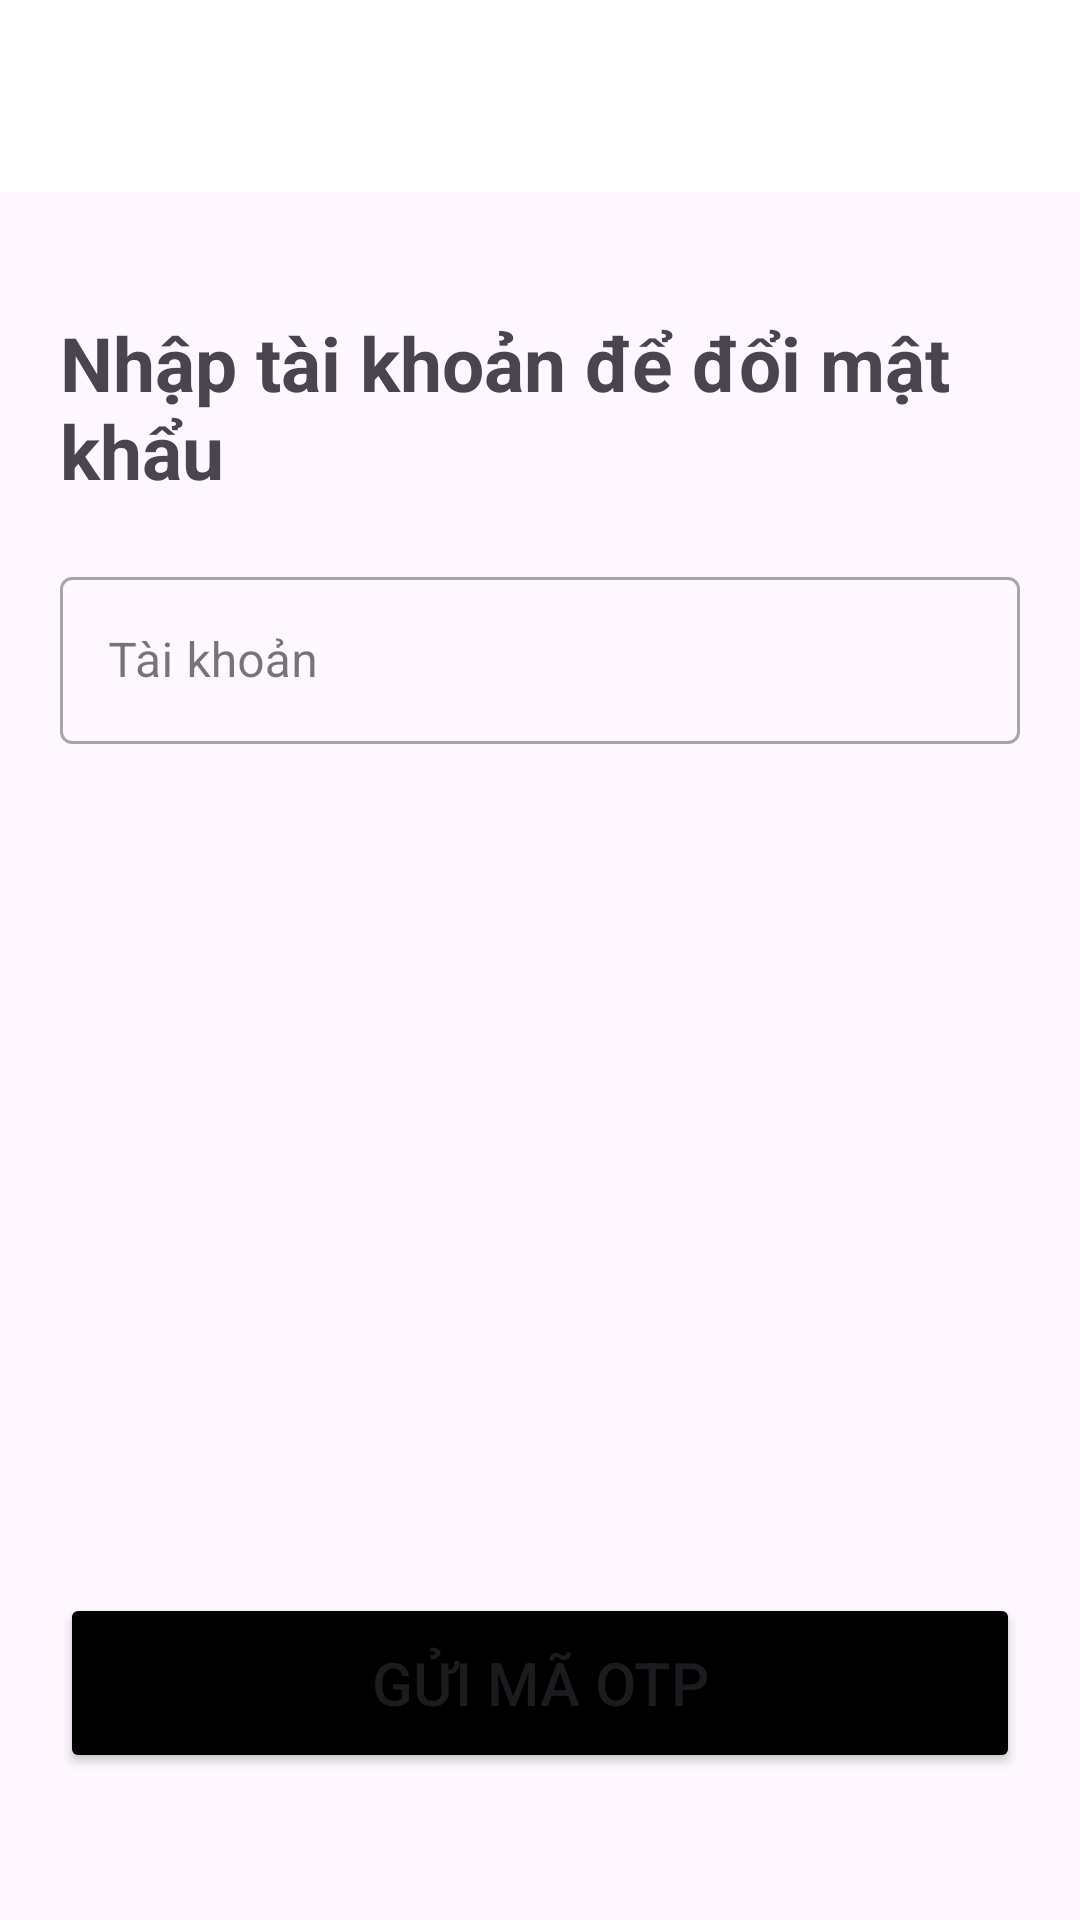

Here is an Android app screen rendered from its layout file. Give the layout XML and the strings, colors and styles it references.
<!-- AndroidManifest.xml: application theme Theme.AppDiHocChung -->
<!-- res/layout/activity_quen_mat_khau.xml -->
<?xml version="1.0" encoding="utf-8"?>
<LinearLayout xmlns:android="http://schemas.android.com/apk/res/android"
    xmlns:app="http://schemas.android.com/apk/res-auto"
    xmlns:tools="http://schemas.android.com/tools"
    android:layout_width="match_parent"
    android:layout_height="match_parent"
    tools:context=".QuenMatKhauActivity"
    android:orientation="vertical">

    <androidx.appcompat.widget.Toolbar
        android:id="@+id/toolbar1"
        android:layout_width="match_parent"
        android:layout_height="wrap_content"
        android:background="@color/white"
        android:gravity="center"
        android:minHeight="?attr/actionBarSize"
        android:theme="?attr/actionBarTheme">

        <TextView
            android:id="@+id/daybooking"
            android:layout_width="match_parent"
            android:layout_height="wrap_content"
            android:fontFamily="sans-serif-black"
            android:gravity="left"
            android:layout_marginLeft="27dp"
            android:text=""
            android:textSize="20dp" />

    </androidx.appcompat.widget.Toolbar>

    <LinearLayout
        android:layout_width="match_parent"
        android:layout_height="wrap_content"
        android:layout_marginTop="20sp"
        android:orientation="vertical"
        android:layout_marginLeft="20sp"
        android:layout_marginRight="20sp">

        <TextView
            android:layout_width="match_parent"
            android:layout_height="wrap_content"
            android:text="Nhập tài khoản để đổi mật khẩu"
            android:textStyle="bold"
            android:layout_marginTop="20sp"
            android:textSize="25sp" />

        <com.google.android.material.textfield.TextInputLayout
            android:layout_width="match_parent"
            android:layout_height="wrap_content"
            android:layout_marginTop="20sp"
            android:id="@+id/TaiKhoan"
            android:hint="Tài khoản"
            style="@style/Widget.MaterialComponents.TextInputLayout.OutlinedBox">

            <com.google.android.material.textfield.TextInputEditText
                android:layout_width="match_parent"
                android:layout_height="wrap_content"/>
        </com.google.android.material.textfield.TextInputLayout>

        <com.google.android.material.textfield.TextInputLayout
            android:layout_width="match_parent"
            android:layout_height="wrap_content"
            android:layout_marginTop="20sp"
            android:id="@+id/OTP"
            android:visibility="invisible"
            android:hint="Mã OTP"
            style="@style/Widget.MaterialComponents.TextInputLayout.OutlinedBox">

            <com.google.android.material.textfield.TextInputEditText
                android:layout_width="match_parent"
                android:layout_height="wrap_content"/>
        </com.google.android.material.textfield.TextInputLayout>

        <com.google.android.material.textfield.TextInputLayout
            android:layout_width="match_parent"
            android:layout_height="wrap_content"
            android:layout_marginTop="20sp"
            android:id="@+id/MatKhauMoi"
            android:visibility="invisible"
            app:passwordToggleEnabled="true"
            android:hint="Mật khẩu mới"
            style="@style/Widget.MaterialComponents.TextInputLayout.OutlinedBox">

            <com.google.android.material.textfield.TextInputEditText
                android:layout_width="match_parent"
                android:layout_height="wrap_content"
                android:inputType="textPassword"/>
        </com.google.android.material.textfield.TextInputLayout>

        <com.google.android.material.textfield.TextInputLayout
            android:layout_width="match_parent"
            android:layout_height="wrap_content"
            android:layout_marginTop="20sp"
            android:id="@+id/XacNhanLaiMK"
            android:visibility="invisible"
            app:passwordToggleEnabled="true"
            android:hint="Xác nhận lại mật khẩu"
            style="@style/Widget.MaterialComponents.TextInputLayout.OutlinedBox">

            <com.google.android.material.textfield.TextInputEditText
                android:layout_width="match_parent"
                android:layout_height="wrap_content"
                android:inputType="textPassword"/>
        </com.google.android.material.textfield.TextInputLayout>

        <Button
            android:id="@+id/btnGuiMaOTP"
            android:layout_width="match_parent"
            android:layout_height="60sp"
            android:layout_marginTop="40sp"
            android:text="Gửi mã OTP"
            android:backgroundTint="@color/black"
            android:textSize="20sp"
            android:onClick="guiMaOTP"/>

    </LinearLayout>

</LinearLayout>
<!-- resources referenced by this layout -->
<resources>
  <color name="black">#FF000000</color>
  <color name="white">#FFFFFFFF</color>
  <style name="Theme.AppDiHocChung" parent="Base.Theme.AppDiHocChung" />
  <style name="Base.Theme.AppDiHocChung" parent="Theme.Material3.DayNight.NoActionBar">
          
          
      </style>
</resources>
